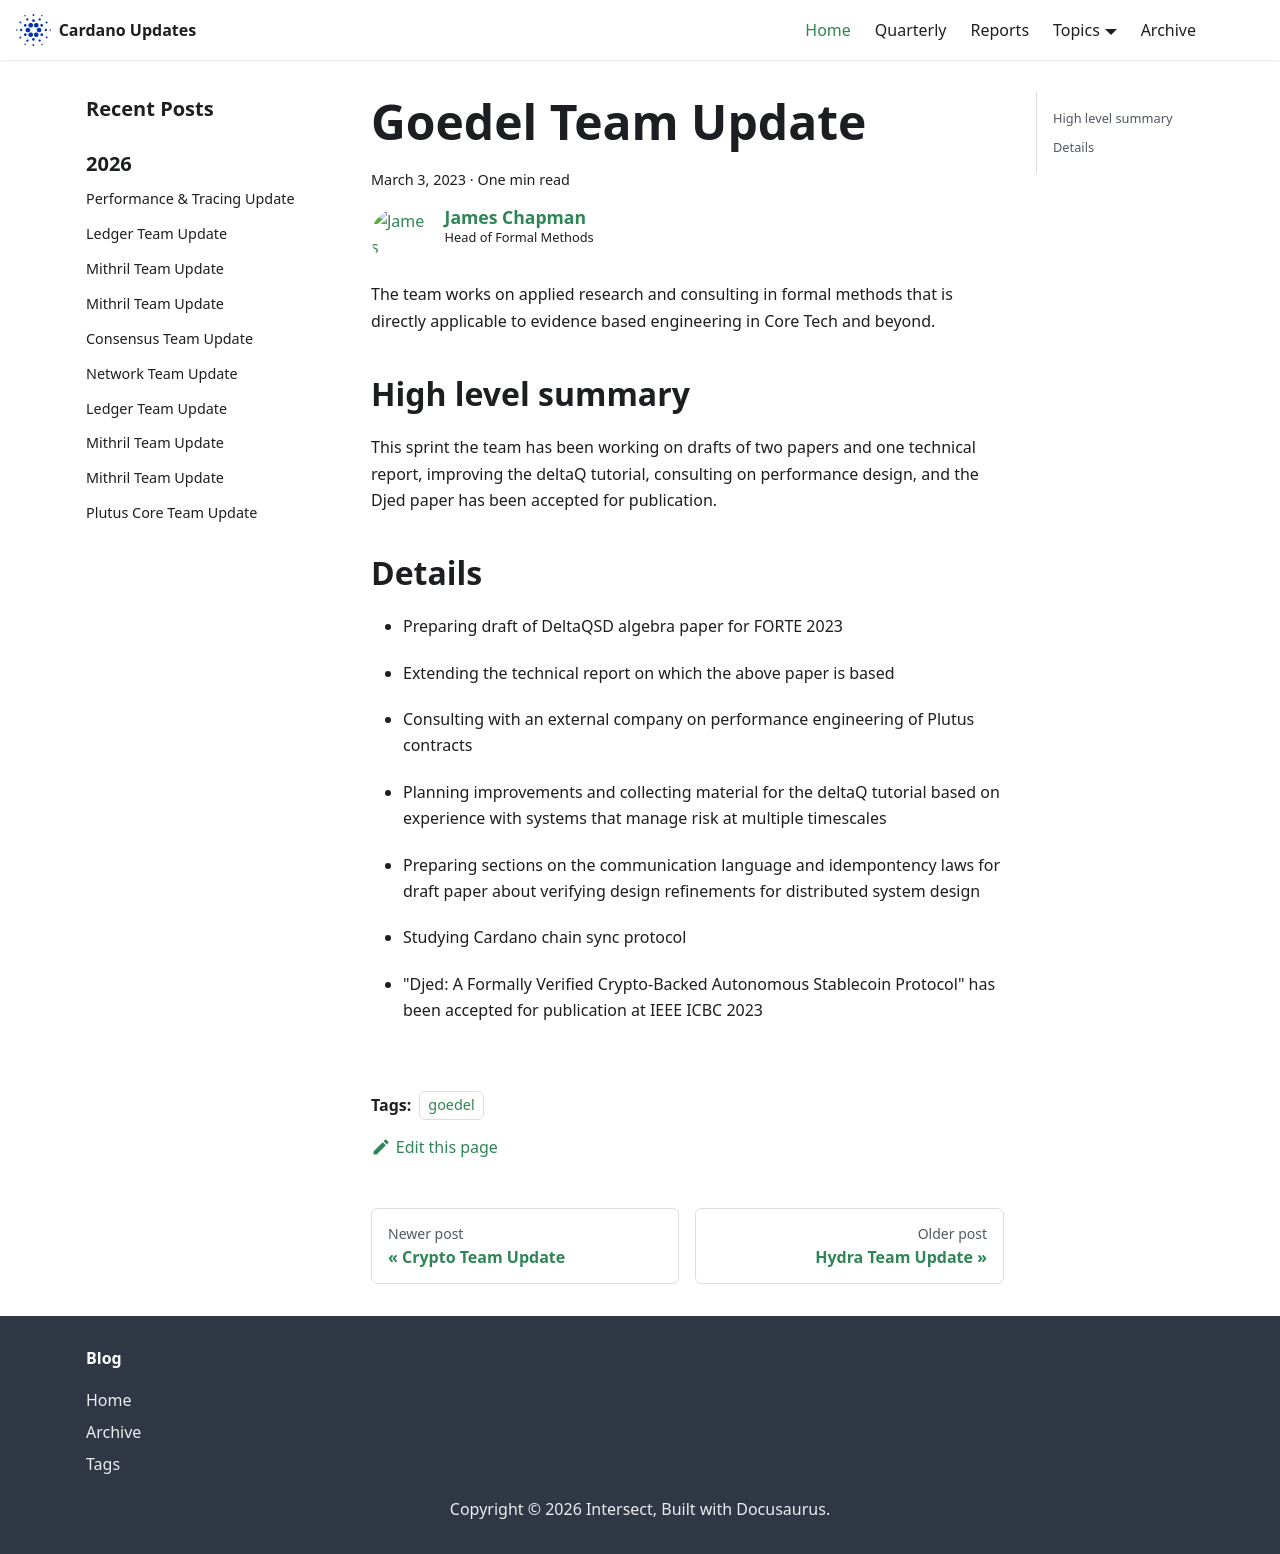

repository: IntersectMBO/cardano-updates · page: 2023-03-03-goedel/index.html · generator: docusaurus

---
title: Goedel Team Update
slug: 2023-03-03-goedel
authors: jmchapman
tags: [goedel]
hide_table_of_contents: false
---

The team works on applied research and consulting in formal methods
that is directly applicable to evidence based engineering in Core Tech
and beyond.

## High level summary

This sprint the team has been working on drafts of two papers and one
technical report, improving the deltaQ tutorial, consulting on
performance design, and the Djed paper has been accepted for
publication.

## Details

* Preparing draft of DeltaQSD algebra paper for FORTE 2023

* Extending the technical report on which the above paper is based

* Consulting with an external company on performance engineering of Plutus contracts

* Planning improvements and collecting material for the deltaQ
  tutorial based on experience with systems that manage risk at
  multiple timescales

* Preparing sections on the communication language and idempontency
  laws for draft paper about verifying design refinements for
  distributed system design

* Studying Cardano chain sync protocol

* "Djed: A Formally Verified Crypto-Backed Autonomous Stablecoin
  Protocol" has been accepted for publication at IEEE ICBC 2023
